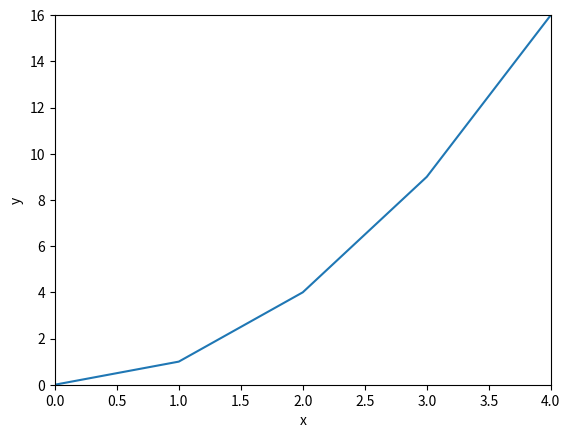

Generate this figure with matplotlib:
import numpy
import matplotlib.pyplot as plt


plt.plot([0, 1, 2, 3, 4], [0, 1, 4, 9, 16])  #This line declares the range for the x and y axis
plt.ylabel('y')  #define the label for the y axis
plt.xlabel('x')  #define the label for the x axis
plt.axis([0, 4, 0, 16]) #this plots the coordinates of the data
plt.show() #thios is the run function for the graph